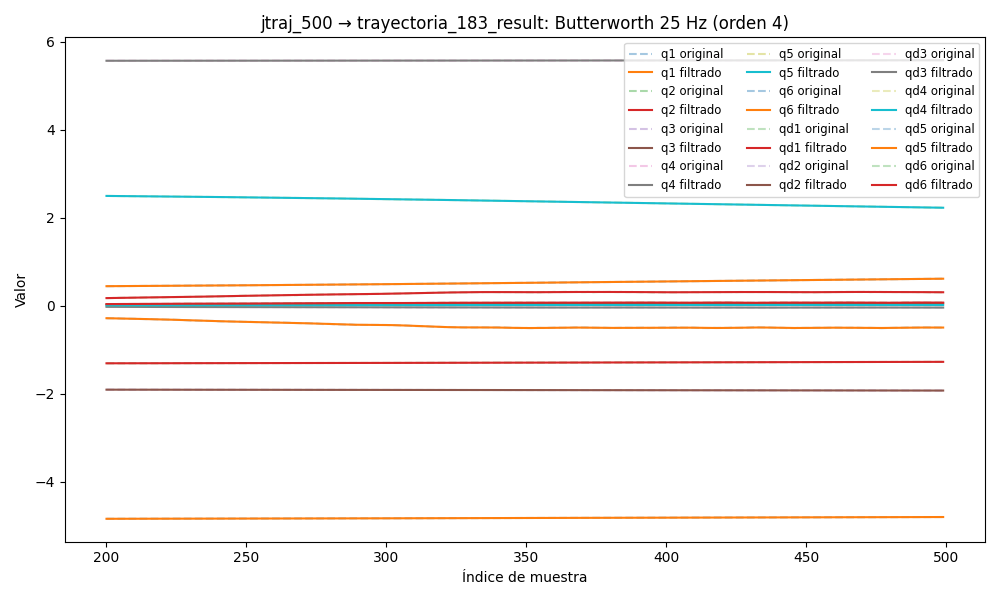

Data behind this chart, as committed beside it:
timestamp, q1, q2, q3, q4, q5, q6, qd1, qd2, qd3, qd4, qd5, qd6, tau1, tau2, tau3, tau4, tau5, tau6
1749030467, 0.4208, -1.31, -1.901, 5.571, 2.544, -4.846, -0.003267, 0.001903, 0.0008172, -0.0002511, -0.001889, 0.00382, 0.1364, 0.4496, 1.089, 0.5889, 0.3528, -0.02787
1749030467, 0.4208, -1.31, -1.901, 5.571, 2.544, -4.846, -0.002885, 0.001755, 0.000812, -0.0005405, -0.001796, 0.003752, 0.1203, 0.4447, 1.081, 0.572, 0.349, -0.01561
1749030467, 0.4208, -1.31, -1.901, 5.571, 2.544, -4.846, -0.002513, 0.001606, 0.0008049, -0.0008242, -0.001707, 0.003681, 0.1182, 0.4707, 1.082, 0.5859, 0.3311, -0.01945
1749030467, 0.4208, -1.31, -1.901, 5.571, 2.544, -4.846, -0.002161, 0.00146, 0.000794, -0.001094, -0.001627, 0.003604, 0.1042, 0.4674, 1.094, 0.5761, 0.3301, -0.01299
1749030467, 0.4208, -1.31, -1.901, 5.571, 2.544, -4.846, -0.001837, 0.001317, 0.000778, -0.001341, -0.001561, 0.003517, 0.08457, 0.4573, 1.114, 0.572, 0.3307, -0.0162
1749030467, 0.4208, -1.31, -1.901, 5.571, 2.544, -4.846, -0.001547, 0.001179, 0.0007561, -0.001559, -0.00151, 0.003417, 0.09421, 0.4499, 1.121, 0.5742, 0.319, -0.007501
1749030467, 0.4208, -1.31, -1.901, 5.571, 2.544, -4.846, -0.001297, 0.001049, 0.0007282, -0.001742, -0.001474, 0.003301, 0.08817, 0.4579, 1.118, 0.5647, 0.3151, -0.006954
1749030467, 0.4208, -1.31, -1.901, 5.571, 2.543, -4.846, -0.001087, 0.0009284, 0.0006948, -0.001886, -0.001451, 0.003168, 0.07418, 0.4613, 1.124, 0.5744, 0.3162, 0.002068
1749030467, 0.4208, -1.31, -1.901, 5.571, 2.543, -4.846, -0.0009167, 0.0008195, 0.0006568, -0.001988, -0.001439, 0.003016, 0.06195, 0.4714, 1.122, 0.5532, 0.3041, 0.004146
1749030467, 0.4208, -1.31, -1.901, 5.571, 2.543, -4.846, -0.0007843, 0.0007242, 0.0006157, -0.002047, -0.001433, 0.002845, 0.0871, 0.4534, 1.147, 0.5703, 0.3255, -0.01092
1749030467, 0.4208, -1.31, -1.901, 5.571, 2.543, -4.846, -0.0006858, 0.0006436, 0.0005728, -0.002062, -0.001428, 0.002657, 0.07276, 0.4693, 1.124, 0.5669, 0.3119, -0.008711
1749030467, 0.4208, -1.31, -1.901, 5.571, 2.543, -4.846, -0.0006165, 0.0005786, 0.00053, -0.002035, -0.001422, 0.002455, 0.08124, 0.4552, 1.132, 0.568, 0.321, -0.008321
1749030467, 0.4208, -1.31, -1.901, 5.571, 2.543, -4.846, -0.0005711, 0.0005291, 0.0004886, -0.001969, -0.001409, 0.002243, 0.06579, 0.4679, 1.127, 0.5772, 0.3082, -0.01407
1749030467, 0.4208, -1.31, -1.901, 5.571, 2.543, -4.846, -0.0005445, 0.000494, 0.0004499, -0.001868, -0.001386, 0.002026, 0.07762, 0.4607, 1.138, 0.5832, 0.3203, -0.006177
1749030467, 0.4208, -1.31, -1.901, 5.571, 2.543, -4.846, -0.0005316, 0.0004713, 0.000415, -0.001738, -0.001353, 0.00181, 0.1009, 0.4562, 1.145, 0.5739, 0.2941, -0.01586
1749030467, 0.4208, -1.31, -1.901, 5.571, 2.543, -4.846, -0.0005276, 0.0004579, 0.0003844, -0.001584, -0.001308, 0.0016, 0.08594, 0.4379, 1.158, 0.5821, 0.3111, 0.01316
1749030467, 0.4208, -1.31, -1.901, 5.571, 2.543, -4.846, -0.0005282, 0.0004498, 0.0003584, -0.001416, -0.00125, 0.001402, 0.08917, 0.4567, 1.139, 0.5753, 0.314, -9.833276271820068e-05
1749030467, 0.4208, -1.31, -1.901, 5.571, 2.543, -4.846, -0.0005295, 0.0004419, 0.000337, -0.001241, -0.001178, 0.00122, 0.07788, 0.4385, 1.136, 0.5779, 0.3088, -0.006551
1749030467, 0.4208, -1.31, -1.901, 5.571, 2.543, -4.846, -0.0005277, 0.0004288, 0.0003198, -0.001066, -0.001093, 0.001057, 0.0784, 0.4443, 1.137, 0.5623, 0.3141, 0.003823
1749030467, 0.4208, -1.31, -1.901, 5.571, 2.543, -4.846, -0.0005192, 0.0004047, 0.0003062, -0.0008988, -0.0009947, 0.0009143, 0.1146, 0.4239, 1.13, 0.5716, 0.3121, -0.004059
1749030467, 0.4208, -1.31, -1.901, 5.571, 2.543, -4.846, -0.0005005, 0.0003637, 0.0002957, -0.0007447, -0.0008822, 0.0007932, 0.09603, 0.4388, 1.135, 0.5729, 0.3135, 0.0002657
1749030467, 0.4208, -1.31, -1.901, 5.571, 2.543, -4.846, -0.000468, 0.0003007, 0.0002874, -0.0006082, -0.0007562, 0.0006926, 0.1113, 0.4171, 1.145, 0.5793, 0.3175, 0.007835
1749030467, 0.4208, -1.31, -1.901, 5.571, 2.543, -4.846, -0.0004182, 0.0002115, 0.0002806, -0.0004921, -0.000618, 0.0006107, 0.1198, 0.4318, 1.146, 0.58, 0.3172, -0.013
1749030467, 0.4208, -1.31, -1.901, 5.571, 2.543, -4.846, -0.0003479, 9.359239171955701e-05, 0.0002746, -0.0003975, -0.0004702, 0.000545, 0.09035, 0.4289, 1.14, 0.5786, 0.3079, -0.003671
1749030467, 0.4208, -1.31, -1.901, 5.571, 2.543, -4.846, -0.0002538, -5.3642100807011236e-05, 0.0002688, -0.0003242, -0.0003176, 0.0004928, 0.1035, 0.413, 1.124, 0.5713, 0.31, -0.01298
1749030467, 0.4208, -1.31, -1.901, 5.571, 2.543, -4.846, -0.0001333, -0.0002285, 0.0002626, -0.0002707, -0.0001674, 0.0004512, 0.1035, 0.413, 1.124, 0.5713, 0.31, -0.01298
1749030467, 0.4208, -1.31, -1.901, 5.571, 2.543, -4.846, 1.5764584371744123e-05, -0.0004266, 0.0002556, -0.0002346, -2.9685442602177234e-05, 0.0004172, 0.09405, 0.4153, 1.141, 0.5957, 0.328, -0.01085
1749030467, 0.4208, -1.31, -1.901, 5.571, 2.543, -4.846, 0.0001949, -0.0006414, 0.0002473, -0.0002129, 8.238702828535572e-05, 0.0003887, 0.1165, 0.3878, 1.128, 0.5911, 0.3233, -0.01551
1749030467, 0.4208, -1.31, -1.901, 5.571, 2.543, -4.846, 0.0004051, -0.0008641, 0.0002374, -0.0002024, 0.0001529, 0.0003636, 0.136, 0.3594, 1.109, 0.5719, 0.3232, -0.03234
1749030467, 0.4208, -1.31, -1.901, 5.571, 2.543, -4.846, 0.000647, -0.001084, 0.0002256, -0.0001999, 0.0001636, 0.0003405, 0.1565, 0.3426, 1.102, 0.5838, 0.3124, -0.04237
1749030467, 0.4208, -1.31, -1.901, 5.571, 2.543, -4.846, 0.0009212, -0.001291, 0.0002117, -0.0002025, 9.507133201277612e-05, 0.0003185, 0.1765, 0.3442, 1.093, 0.5851, 0.2914, -0.01907
1749030467, 0.4208, -1.31, -1.901, 5.571, 2.543, -4.846, 0.001229, -0.001474, 0.0001956, -0.0002075, -7.236714683841806e-05, 0.000297, 0.1699, 0.3772, 1.079, 0.5718, 0.3004, -0.0499
1749030467, 0.4208, -1.31, -1.901, 5.571, 2.543, -4.846, 0.001571, -0.001625, 0.000177, -0.000213, -0.0003569, 0.0002757, 0.1577, 0.3836, 1.08, 0.5864, 0.2738, -0.04701
1749030467, 0.4208, -1.31, -1.901, 5.571, 2.543, -4.846, 0.00195, -0.001737, 0.0001561, -0.0002174, -0.0007735, 0.0002547, 0.1598, 0.3638, 1.079, 0.5656, 0.2769, -0.05957
1749030467, 0.4208, -1.31, -1.901, 5.571, 2.543, -4.846, 0.002371, -0.001807, 0.000133, -0.0002198, -0.001333, 0.0002338, 0.2088, 0.3525, 1.063, 0.5864, 0.2692, -0.05385
1749030467, 0.4208, -1.31, -1.901, 5.571, 2.543, -4.846, 0.002838, -0.001834, 0.000108, -0.0002195, -0.002039, 0.0002131, 0.2297, 0.3333, 1.062, 0.5839, 0.2515, -0.0503
1749030467, 0.4208, -1.31, -1.901, 5.571, 2.543, -4.846, 0.003354, -0.001821, 8.150718359971488e-05, -0.0002165, -0.002889, 0.0001921, 0.2719, 0.3238, 1.077, 0.5861, 0.2433, -0.07535
1749030467, 0.4208, -1.31, -1.901, 5.571, 2.543, -4.846, 0.003926, -0.001771, 5.42677299802438e-05, -0.0002109, -0.003874, 0.0001705, 0.2252, 0.3264, 1.058, 0.5877, 0.2368, -0.05457
1749030467, 0.4209, -1.31, -1.901, 5.571, 2.543, -4.846, 0.004556, -0.001692, 2.7065090314559372e-05, -0.000203, -0.004974, 0.0001477, 0.2538, 0.32, 1.058, 0.5876, 0.2217, -0.05886
1749030467, 0.4209, -1.31, -1.901, 5.571, 2.543, -4.846, 0.005247, -0.001589, 8.074274005285553e-07, -0.0001934, -0.006165, 0.0001227, 0.26, 0.3416, 1.052, 0.5859, 0.2164, -0.0585
1749030467, 0.4209, -1.31, -1.901, 5.571, 2.543, -4.846, 0.005997, -0.00147, -2.3574808427884912e-05, -0.0001824, -0.007417, 9.454717115264276e-05, 0.2853, 0.3504, 1.04, 0.6089, 0.212, -0.05387
1749030467, 0.4209, -1.31, -1.901, 5.571, 2.543, -4.846, 0.006805, -0.001341, -4.522865620174821e-05, -0.0001706, -0.008694, 6.246821151878933e-05, 0.2648, 0.3466, 1.039, 0.5858, 0.201, -0.06784
1749030467, 0.4209, -1.31, -1.901, 5.571, 2.543, -4.846, 0.007665, -0.001207, -6.349085901952217e-05, -0.0001583, -0.00996, 2.5752463505092824e-05, 0.2853, 0.3439, 1.048, 0.5882, 0.1971, -0.056
1749030467, 0.4209, -1.31, -1.901, 5.571, 2.543, -4.846, 0.008567, -0.001075, -7.799971056498186e-05, -0.000146, -0.01118, -1.584401448678577e-05, 0.2831, 0.3485, 1.034, 0.6001, 0.206, -0.06104
1749030468, 0.4209, -1.31, -1.901, 5.571, 2.543, -4.846, 0.009502, -0.0009474, -8.879342980400802e-05, -0.0001339, -0.01231, -6.192337405550193e-05, 0.2881, 0.3499, 1.04, 0.5864, 0.1904, -0.06498
1749030468, 0.4209, -1.31, -1.901, 5.571, 2.543, -4.846, 0.01046, -0.0008279, -9.638388908933589e-05, -0.0001224, -0.01334, -0.0001112, 0.2967, 0.3573, 1.033, 0.608, 0.1578, -0.06998
1749030468, 0.421, -1.31, -1.901, 5.571, 2.543, -4.846, 0.01141, -0.0007179, -0.0001018, -0.0001116, -0.01423, -0.0001614, 0.2775, 0.37, 1.028, 0.603, 0.1795, -0.05421
1749030468, 0.421, -1.31, -1.901, 5.571, 2.543, -4.846, 0.01236, -0.000618, -0.0001066, -0.0001019, -0.01499, -0.000209, 0.3002, 0.3435, 1.017, 0.6025, 0.171, -0.05134
1749030468, 0.421, -1.31, -1.901, 5.571, 2.543, -4.846, 0.01328, -0.0005274, -0.0001127, -9.342293004976552e-05, -0.01561, -0.0002493, 0.2978, 0.3473, 1.021, 0.6004, 0.1684, -0.04956
1749030468, 0.421, -1.31, -1.901, 5.571, 2.543, -4.846, 0.01415, -0.0004446, -0.0001227, -8.6479536791918e-05, -0.0161, -0.0002762, 0.2978, 0.3473, 1.021, 0.6004, 0.1684, -0.04956
1749030468, 0.4211, -1.31, -1.901, 5.571, 2.543, -4.846, 0.01497, -0.000367, -0.0001392, -8.132443950888143e-05, -0.01648, -0.000283, 0.3205, 0.3748, 1.014, 0.613, 0.1714, -0.03235
1749030468, 0.4211, -1.31, -1.901, 5.571, 2.543, -4.846, 0.01572, -0.0002915, -0.0001649, -7.817869892649377e-05, -0.01679, -0.0002619, 0.3063, 0.3856, 1.016, 0.611, 0.1571, -0.04312
1749030468, 0.4211, -1.31, -1.901, 5.571, 2.543, -4.846, 0.01639, -0.0002147, -0.0002027, -7.71876740075147e-05, -0.01707, -0.0002053, 0.315, 0.3926, 1.004, 0.6019, 0.1481, -0.02913
1749030468, 0.4212, -1.31, -1.901, 5.571, 2.543, -4.846, 0.01699, -0.0001329, -0.0002549, -7.836955781681457e-05, -0.01736, -0.0001059, 0.2983, 0.3986, 0.9879, 0.6074, 0.1476, -0.008689
1749030468, 0.4212, -1.31, -1.901, 5.571, 2.543, -4.846, 0.0175, -4.2373620513061183e-05, -0.0003236, -8.155822506763118e-05, -0.01769, 4.2734580592268985e-05, 0.2638, 0.4134, 0.9855, 0.6127, 0.1441, -0.0191
1749030468, 0.4212, -1.31, -1.901, 5.571, 2.543, -4.846, 0.01795, 6.0592823089858076e-05, -0.0004101, -8.634620714427824e-05, -0.01812, 0.0002452, 0.2844, 0.4249, 0.9799, 0.6224, 0.1243, -0.002613
1749030468, 0.4213, -1.31, -1.901, 5.571, 2.543, -4.846, 0.01833, 0.0001793, -0.0005147, -9.203471439896314e-05, -0.01866, 0.0005042, 0.284, 0.4151, 0.9695, 0.5999, 0.1285, -0.01225
1749030468, 0.4213, -1.31, -1.901, 5.571, 2.543, -4.846, 0.01867, 0.0003167, -0.000637, -9.759834835497277e-05, -0.01936, 0.0008197, 0.2675, 0.4336, 0.963, 0.608, 0.1464, 0.02031
1749030468, 0.4213, -1.31, -1.901, 5.571, 2.543, -4.846, 0.01897, 0.0004752, -0.0007756, -0.0001017, -0.02022, 0.001189, 0.3014, 0.4538, 0.969, 0.6097, 0.1147, 0.01786
1749030468, 0.4214, -1.31, -1.901, 5.571, 2.543, -4.846, 0.01927, 0.0006567, -0.000928, -0.0001026, -0.02126, 0.001608, 0.2781, 0.4788, 0.9437, 0.625, 0.1008, 0.01994
... 7,096 more rows
